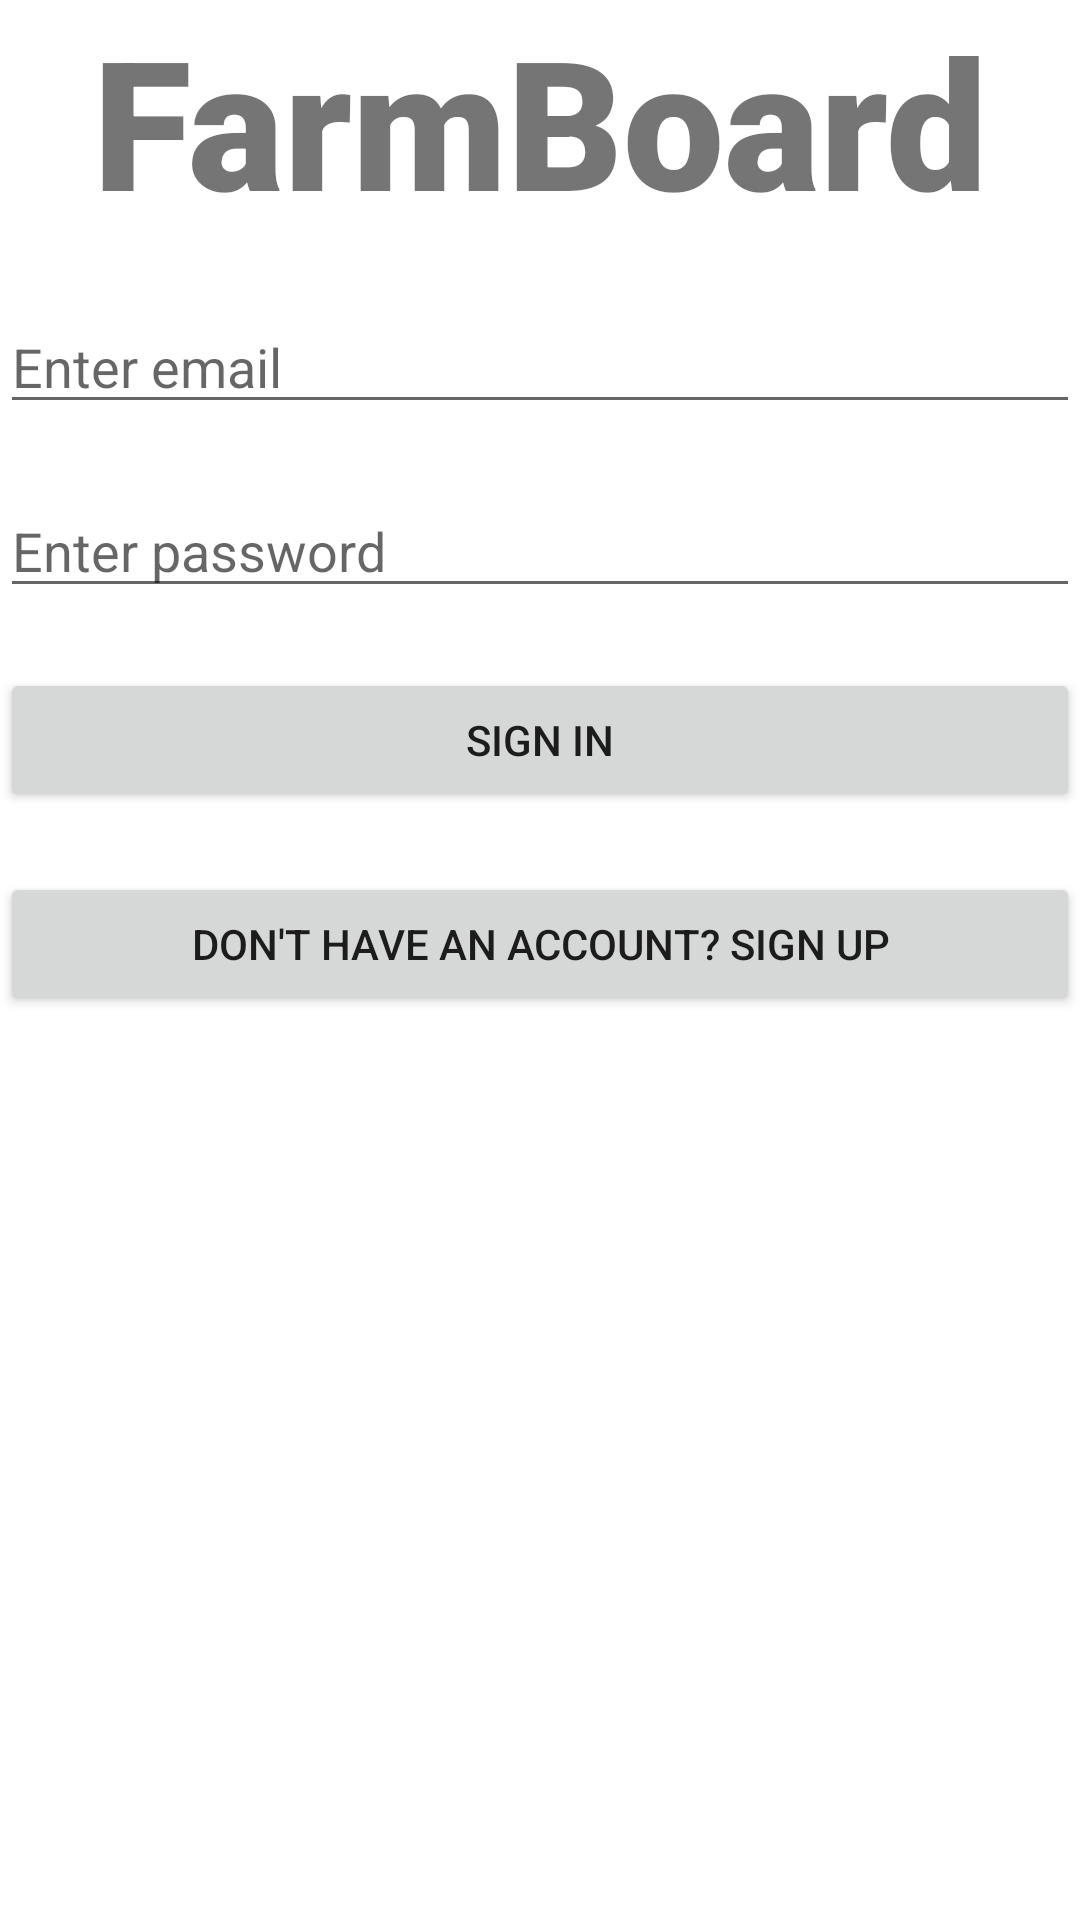

Write the Android layout XML for this screen, with the resource values it uses.
<!-- AndroidManifest.xml: application theme Theme.Team30FinalProject -->
<!-- res/layout/activity_main.xml -->
<?xml version="1.0" encoding="utf-8"?>
<RelativeLayout  xmlns:android="http://schemas.android.com/apk/res/android"
    xmlns:app="http://schemas.android.com/apk/res-auto"
    xmlns:tools="http://schemas.android.com/tools"
    android:layout_width="match_parent"
    android:layout_height="match_parent"
    tools:context=".MainActivity"
    android:layout_margin="10dp">

    <TextView
        android:id="@+id/app_name"
        android:layout_width="match_parent"
        android:layout_height="wrap_content"
        android:text="FarmBoard"
        android:textSize="60sp"
        android:textAlignment="center"
        android:textStyle="bold"
        android:fontFamily="sans-serif-black"
        android:layout_marginBottom="20dp"/>

    <EditText
        android:id="@+id/email"
        android:layout_width="match_parent"
        android:layout_height="wrap_content"
        android:hint="@string/enter_email"
        android:layout_marginBottom="20dp"
        android:layout_below="@+id/app_name"/>

    <EditText
        android:id="@+id/password"
        android:layout_width="match_parent"
        android:layout_height="wrap_content"
        android:layout_marginBottom="20dp"
        android:hint="@string/enter_password"
        android:layout_below="@+id/email"/>

    <Button
        android:id="@+id/login"
        android:layout_width="match_parent"
        android:layout_height="wrap_content"
        android:text="@string/sign_in"
        android:layout_marginBottom="20dp"
        android:layout_below="@+id/password"/>

    <Button
        android:id="@+id/redirect_to_signup"
        android:layout_width="match_parent"
        android:layout_height="wrap_content"
        android:text="@string/don_t_have_an_account_sign_up"
        android:layout_below="@+id/login"
        android:layout_marginBottom="20dp"
        android:textAlignment="center"/>

</RelativeLayout >
<!-- resources referenced by this layout -->
<resources>
  <string name="don_t_have_an_account_sign_up">Don\'t have an account? Sign Up</string>
  <string name="enter_email">Enter email</string>
  <string name="enter_password">Enter password</string>
  <string name="sign_in">Sign In</string>
  <style name="Theme.Team30FinalProject" parent="Theme.MaterialComponents.DayNight.NoActionBar">
          
          <item name="colorPrimary">@color/purple_500</item>
          <item name="colorPrimaryVariant">@color/purple_700</item>
          <item name="colorOnPrimary">@color/white</item>
          
          <item name="colorSecondary">@color/teal_200</item>
          <item name="colorSecondaryVariant">@color/teal_700</item>
          <item name="colorOnSecondary">@color/black</item>
          
          <item name="android:statusBarColor" tools:targetApi="l">?attr/colorPrimaryVariant</item>
          
      </style>
  <color name="purple_500">#FF6200EE</color>
  <color name="purple_700">#FF3700B3</color>
  <color name="white">#FFFFFFFF</color>
  <color name="teal_200">#FF03DAC5</color>
  <color name="teal_700">#FF018786</color>
  <color name="black">#FF000000</color>
</resources>
